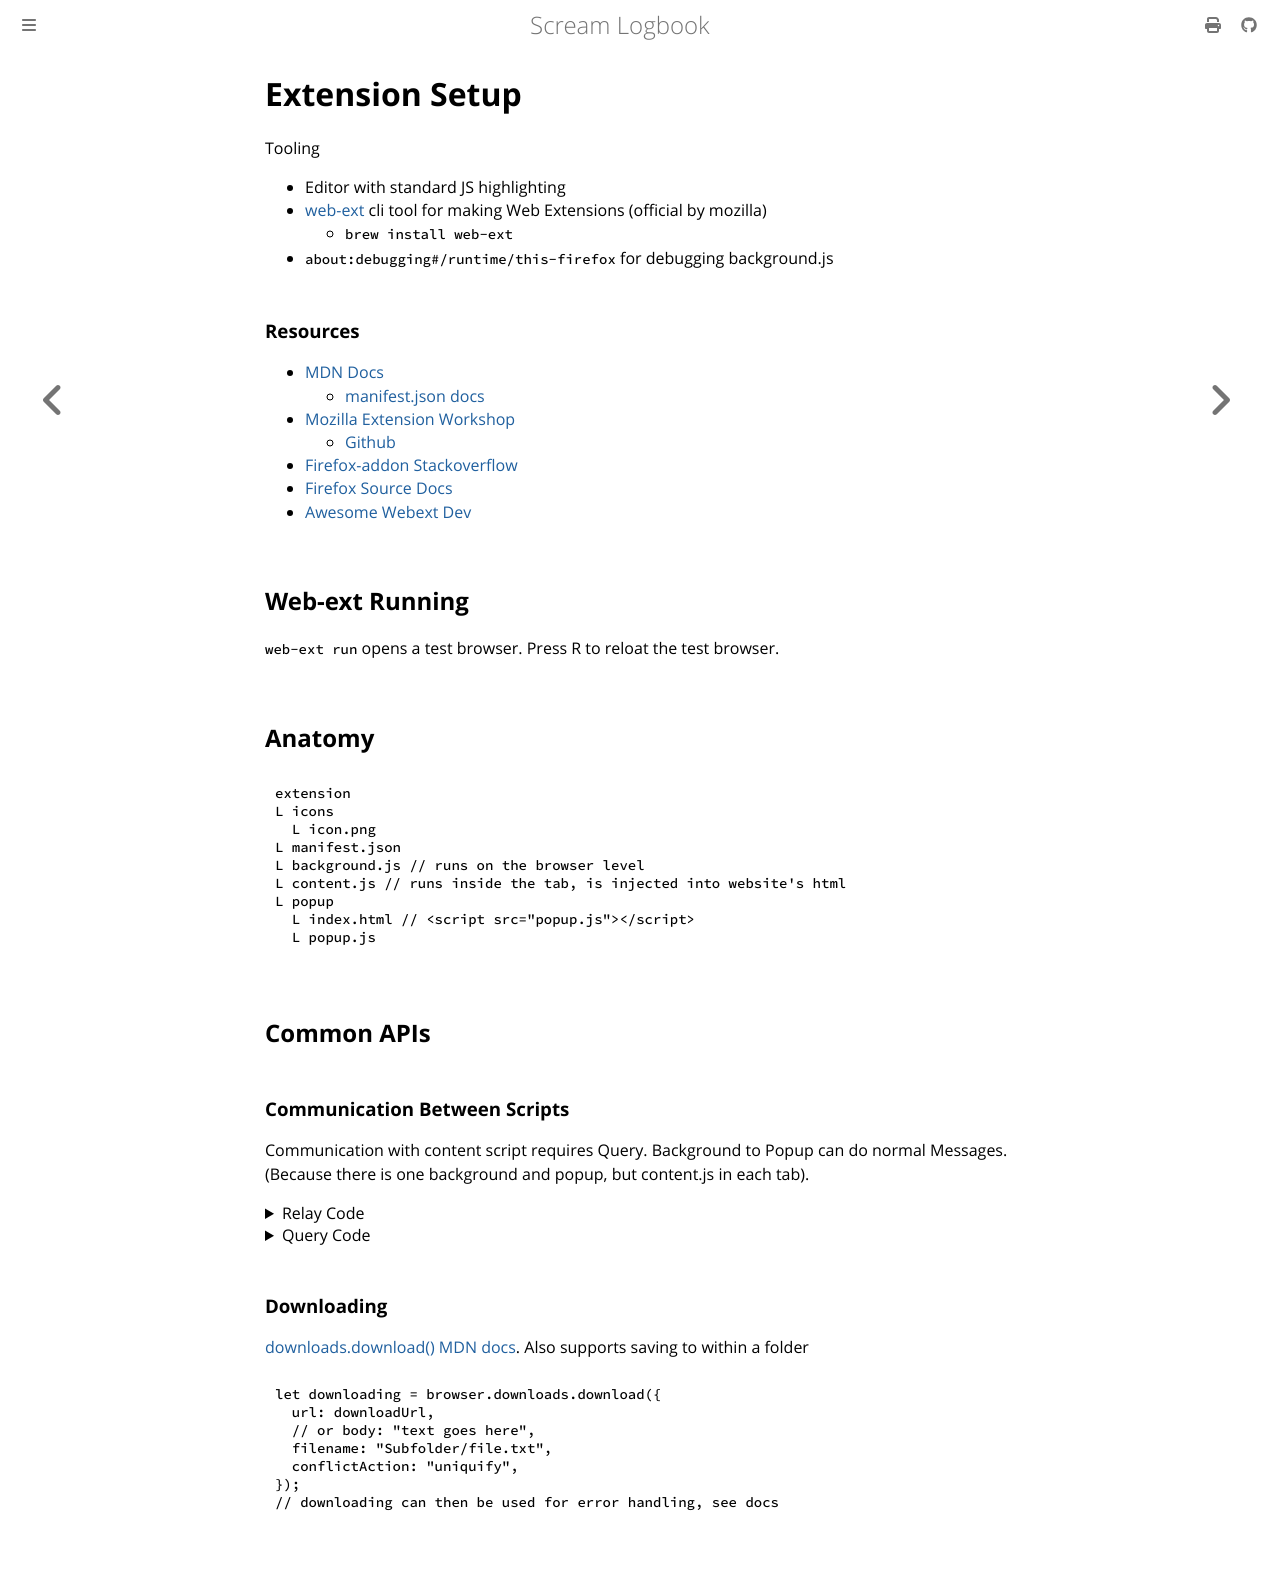

repository: andrei-akopian/ScreamLogbook · page: javascript/firefox_extensions/setup.html · generator: mdbook

# Extension Setup

Tooling
- Editor with standard JS highlighting
- [web-ext](https://extensionworkshop.com/documentation/develop/getting-started-with-web-ext/) cli tool for making Web Extensions (official by mozilla)
   - `brew install web-ext`
- `about:debugging#/runtime/this-firefox` for debugging background.js

### Resources
- [MDN Docs](https://developer.mozilla.org/en-US/docs/Mozilla/Add-ons/WebExtensions/Anatomy_of_a_WebExtension)
  - [manifest.json docs](https://developer.mozilla.org/en-US/docs/Mozilla/Add-ons/WebExtensions/manifest.json)
- [Mozilla Extension Workshop](https://extensionworkshop.com/)
  - [Github](https://github.com/mozilla/extension-workshop)
- [Firefox-addon Stackoverflow](https://stackoverflow.com/questions/tagged/firefox-addon)
- [Firefox Source Docs](https://firefox-source-docs.mozilla.org/index.html)
- [Awesome Webext Dev](https://github.com/davestewart/awesome-webext-dev)

## Web-ext Running

`web-ext run` opens a test browser. Press R to reloat the test browser.

## Anatomy
```
extension
L icons
  L icon.png
L manifest.json
L background.js // runs on the browser level
L content.js // runs inside the tab, is injected into website's html
L popup
  L index.html // <script src="popup.js"></script>
  L popup.js
```

## Common APIs

### Communication Between Scripts

Communication with content script requires Query. Background to Popup can do normal Messages. (Because there is one background and popup, but content.js in each tab).

<details>
<summary>Relay Code</summary>

```js
// background.js
browser.runtime.onMessage.addListener((message, sender) => {
  if (message.to === "popup") {
    // Send to popup
    browser.runtime.sendMessage({ from: "content", data: message.data });
  }

  if (message.to === "content") {
    // Forward to active tab’s content script
    return browser.tabs.query({ active: true, currentWindow: true })
      .then(tabs => {
        if (tabs[0]) {
          browser.tabs.sendMessage(tabs[0].id, { from: "popup", data: message.data });
        }
      });
  }
});
```

```js
// content.js
browser.runtime.sendMessage({ to: "popup", data: "Hello from content script!" }); // the to: "popup" is read by background for forwarding

browser.runtime.onMessage.addListener((message) => {
  if (message.from === "popup") {
    console.log("Content got:", message.data);
  }
});

```

```js
// popup.js
document.getElementById("send").addEventListener("click", () => {
  browser.runtime.sendMessage({ to: "content", data: "Hello from popup!" });
});

// Listen for content messages
browser.runtime.onMessage.addListener((message) => {
  if (message.from === "content") {
    console.log("Popup got:", message.data);
    document.getElementById("log").textContent = "Popup got: " + message.data;
  }
});

```
</details>

<details>
<summary>Query Code</summary>

```js
// popup.js
async function askContent() {
  let [tab] = await browser.tabs.query({ active: true, currentWindow: true });
  let response = await browser.tabs.sendMessage(tab.id, { type: "GET_INFO" });
  console.log("Got from content:", response);
}

askContent();
```
```js
// content.js
browser.runtime.onMessage.addListener((message, sender, sendResponse) => {
  if (message.type === "GET_INFO") {
    sendResponse("Here is the info from content script");
  }
});
```
</details>

### Downloading

[downloads.download() MDN docs](https://developer.mozilla.org/en-US/docs/Mozilla/Add-ons/WebExtensions/API/downloads/download). Also supports saving to within a folder
```js
let downloading = browser.downloads.download({
  url: downloadUrl,
  // or body: "text goes here",
  filename: "Subfolder/file.txt",
  conflictAction: "uniquify",
});
// downloading can then be used for error handling, see docs
```
